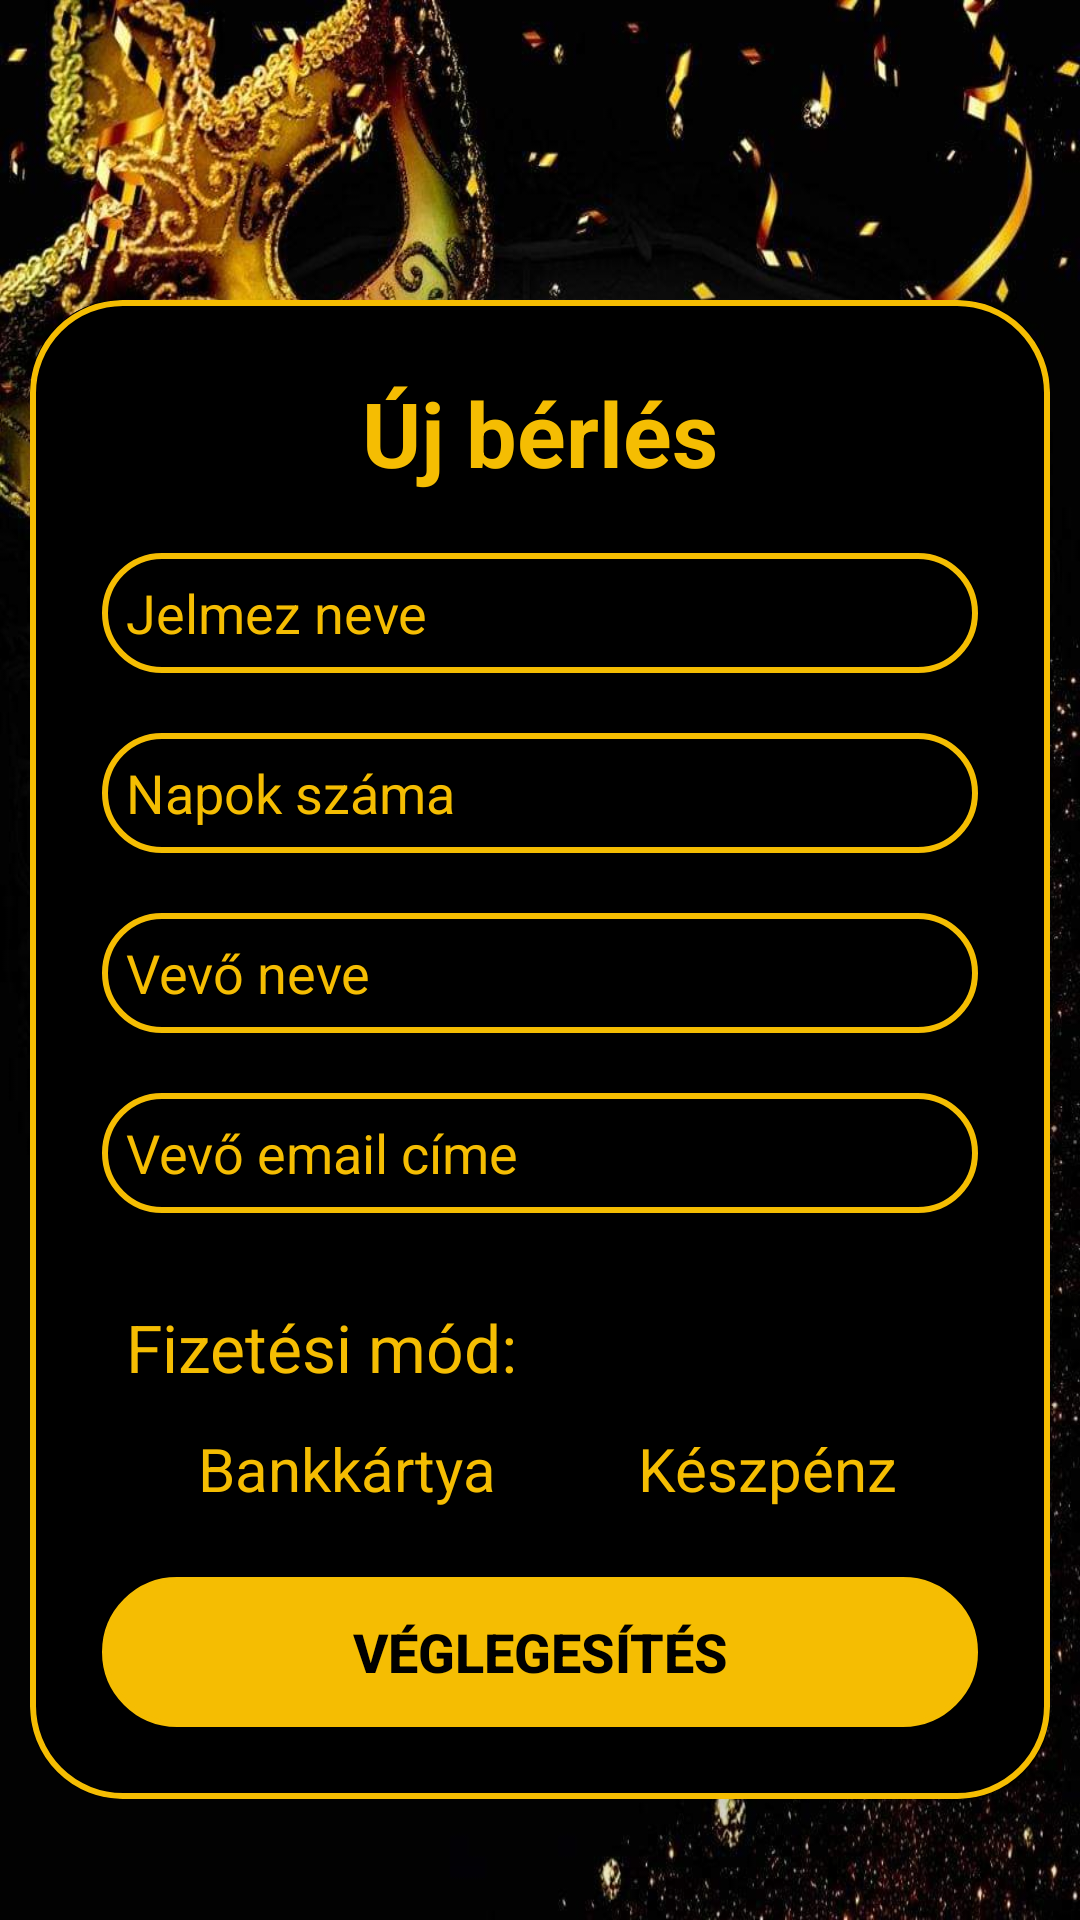

Produce the Android XML layout that renders to this screen, including the resource entries it uses.
<!-- AndroidManifest.xml: application theme Theme.InventoryApp -->
<!-- res/layout/activity_new_rent.xml -->
<?xml version="1.0" encoding="utf-8"?>
<LinearLayout xmlns:app="http://schemas.android.com/apk/res-auto"
    xmlns:android="http://schemas.android.com/apk/res/android"
    android:layout_width="match_parent"
    android:background="@drawable/wallpaper"
    android:layout_height="match_parent"
    android:orientation="vertical"
    android:gravity="center">

    <androidx.cardview.widget.CardView
        android:layout_width="340dp"
        android:layout_height="wrap_content"
        android:backgroundTint="@color/black"
       android:layout_marginEnd="30dp"
        android:layout_marginStart="30dp"
        app:cardCornerRadius="30dp"
        android:layout_marginTop="60dp"
        app:cardElevation="20dp">

        <LinearLayout
            android:layout_width="340dp"
            android:layout_height="match_parent"
            android:orientation="vertical"
            android:layout_gravity="center_horizontal"
            android:padding="24dp"
            android:background="@drawable/blue_border">

            <TextView
                android:layout_width="match_parent"
                android:layout_height="wrap_content"
                android:text="@string/new_rent_title"
                android:textSize = "30sp"
                android:layout_marginBottom="10dp"
                android:textAlignment="center"
                android:textStyle="bold"
                android:textColor="@color/royal_gold"/>

            <EditText
                android:autofillHints="name"
                android:layout_width="match_parent"
                android:layout_height="40dp"
                android:id="@+id/rent_costume_name"
                android:background="@drawable/blue_border"
                android:layout_marginTop="10dp"
                android:padding="8dp"
                android:hint="@string/costumeName"
                android:textColorHint="@color/royal_gold"
                android:inputType="text"
                android:textColor="@color/royal_gold"/>

            <EditText
                android:autofillHints="name"
                android:layout_width="match_parent"
                android:layout_height="40dp"
                android:id="@+id/rent_days"
                android:textColorHint="@color/royal_gold"
                android:background="@drawable/blue_border"
                android:layout_marginTop="20dp"
                android:padding="8dp"
                android:hint="@string/days_hint"
                android:inputType="number"
                android:textColor="@color/royal_gold"/>

            <EditText
                android:autofillHints="name"
                android:layout_width="match_parent"
                android:layout_height="40dp"
                android:id="@+id/rent_customer_name"
                android:textColorHint="@color/royal_gold"
                android:background="@drawable/blue_border"
                android:layout_marginTop="20dp"
                android:padding="8dp"
                android:hint="@string/customer_hint"
                android:inputType="text"
                android:textColor="@color/royal_gold"/>

            <EditText
                android:autofillHints="emailAddress"
                android:layout_width="match_parent"
                android:layout_height="40dp"
                android:textColorHint="@color/royal_gold"
                android:id="@+id/rent_customer_email"
                android:background="@drawable/blue_border"
                android:layout_marginTop="20dp"
                android:padding="8dp"
                android:hint="@string/email_hint"
                android:inputType="textEmailAddress"
                android:textColor="@color/royal_gold"/>

            <TextView
                android:id="@+id/paying_options"
                android:layout_marginTop="30dp"
                android:layout_marginBottom="10dp"
                android:layout_width="match_parent"
                android:layout_height="wrap_content"
                android:textColor="@color/royal_gold"
                android:layout_marginStart="8dp"
                android:text="@string/paying_text"
                android:textSize="22sp" />

            <RadioGroup
                android:id="@+id/rent_radioGroup"
                android:layout_width="wrap_content"
                android:layout_height="wrap_content"
                android:orientation="horizontal">

            <RadioButton
                android:id="@+id/credit_card_button"
                android:layout_width="wrap_content"
                android:layout_height="wrap_content"
                android:textColor="@color/royal_gold"
                android:paddingEnd="15dp"
                android:paddingStart="0dp"
                android:text="@string/creditcard"
                android:textSize="20sp" />

            <RadioButton
                android:id="@+id/cash_button"
                android:layout_width="wrap_content"
                android:layout_height="wrap_content"
                android:textColor="@color/royal_gold"
                android:paddingEnd="15dp"
                android:paddingStart="0dp"
                android:text="@string/cash"
                android:textSize="20sp" />
            </RadioGroup>

            <Button
                android:layout_width="match_parent"
                android:layout_height="50dp"
                android:text="@string/rent_button"
                android:id="@+id/add_rent_button"
                android:textSize="18sp"
                android:layout_marginTop="20dp"
                android:textStyle="bold"
                android:background="@drawable/blue_border"
                android:backgroundTint="@color/royal_gold"
                android:textColor="@color/black"/>
        </LinearLayout>
    </androidx.cardview.widget.CardView>
</LinearLayout>
<!-- resources referenced by this layout -->
<resources>
  <color name="black">#FF000000</color>
  <color name="royal_gold">#F5BD02</color>
  <!-- drawable blue_border (drawable) -->
  <?xml version="1.0" encoding="utf-8"?>
  <shape xmlns:android="http://schemas.android.com/apk/res/android"
      android:shape="rectangle">
  
      <stroke
          android:width="2dp"
          android:color="@color/royal_gold"/>
      <corners
          android:radius="30dp"/>
  </shape>
  <!-- drawable wallpaper: jpeg bitmap (drawable, 147557 bytes) -->
  <string name="cash">Készpénz</string>
  <string name="costumeName">Jelmez neve</string>
  <string name="creditcard">Bankkártya</string>
  <string name="customer_hint">Vevő neve</string>
  <string name="days_hint">Napok száma</string>
  <string name="email_hint">Vevő email címe</string>
  <string name="new_rent_title">Új bérlés</string>
  <string name="paying_text">Fizetési mód:</string>
  <string name="rent_button">Véglegesítés</string>
  <style name="Theme.InventoryApp" parent="Theme.AppCompat.Light.NoActionBar">
          
          <item name="colorPrimary">@color/queenBlue</item>
          <item name="colorPrimaryDark">@color/queenBlue</item>
          <item name="colorAccent">@color/teal_200</item>
          
      </style>
  <color name="queenBlue">#2216F1</color>
  <color name="teal_200">#FF03DAC5</color>
</resources>
